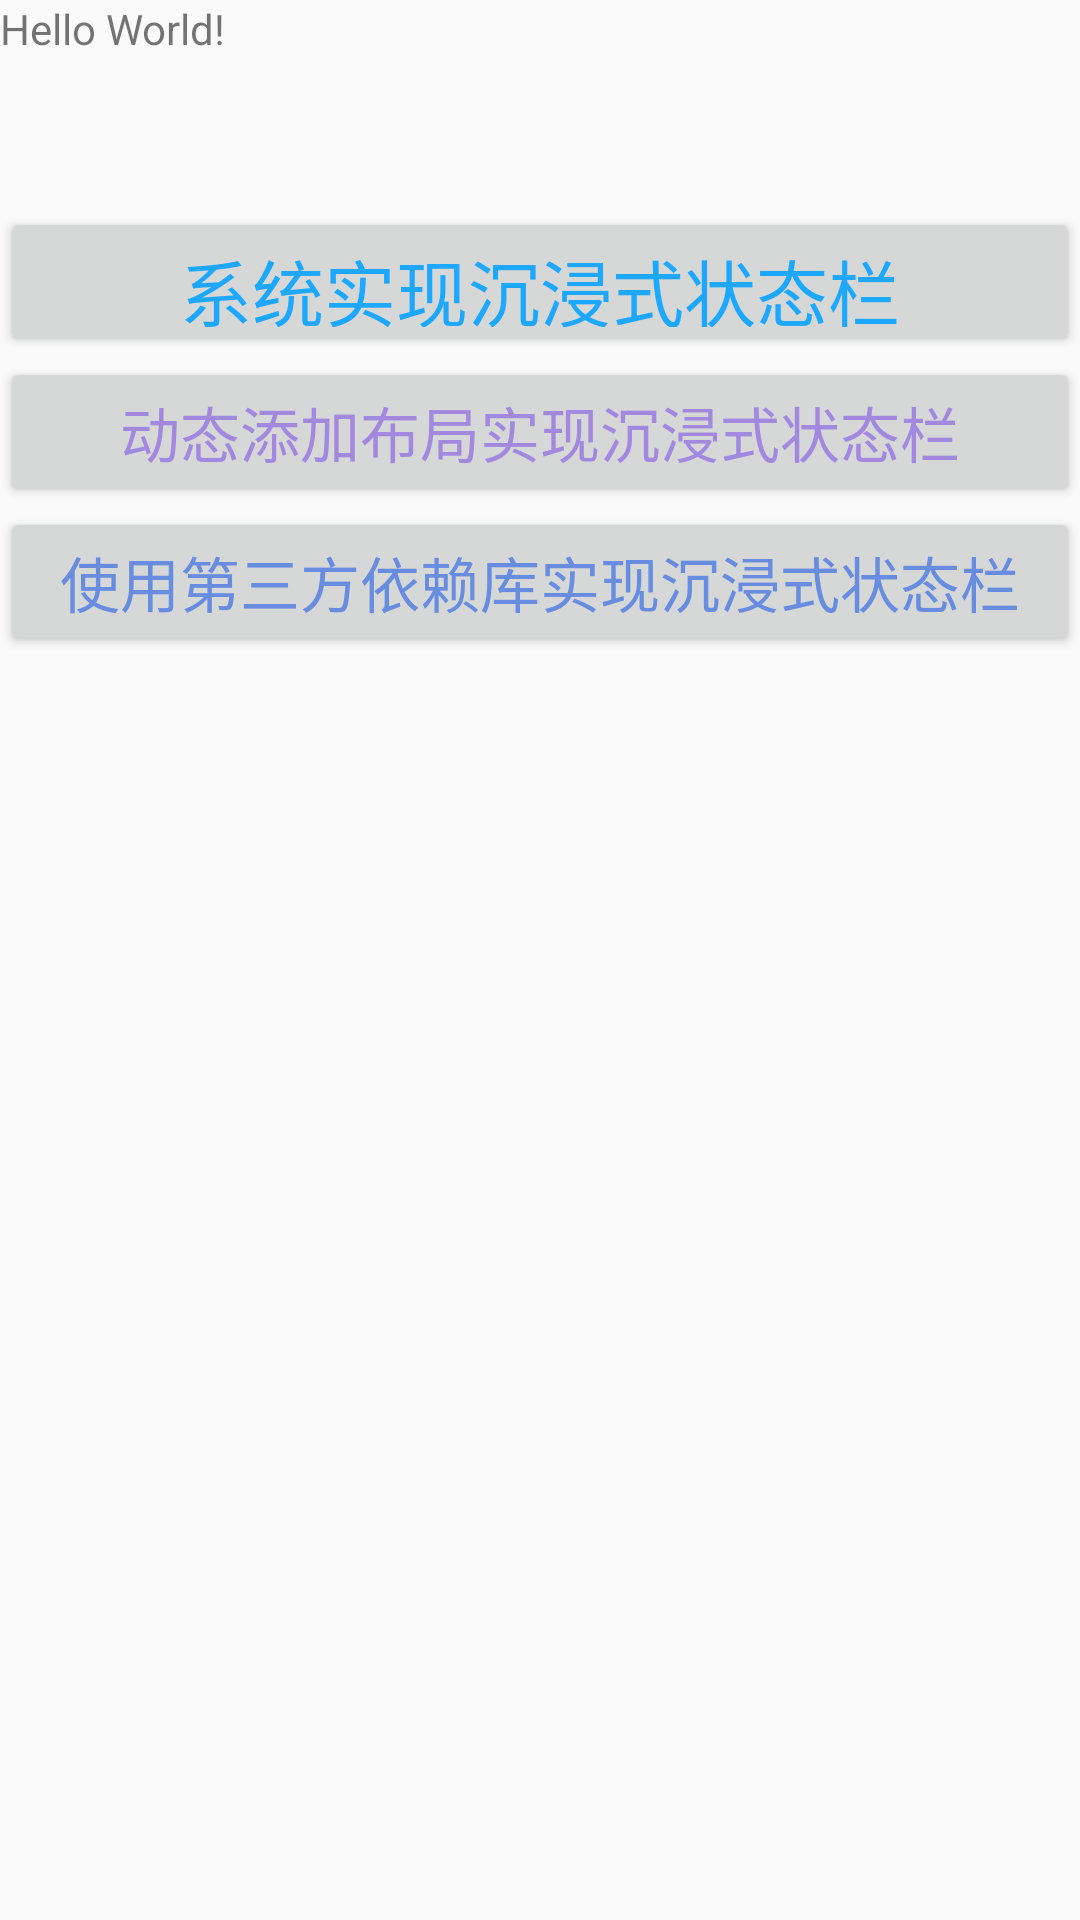

Layout XML and referenced resources for this Android screen:
<!-- AndroidManifest.xml: activity theme Theme.AppCompat.Light.NoActionBar -->
<!-- res/layout/activity_main.xml -->
<?xml version="1.0" encoding="utf-8"?>
<LinearLayout xmlns:android="http://schemas.android.com/apk/res/android"
    xmlns:app="http://schemas.android.com/apk/res-auto"
    xmlns:tools="http://schemas.android.com/tools"
    android:layout_width="match_parent"
    android:layout_height="match_parent"
    android:orientation="vertical"
    tools:context="com.example.administrator.myapplication.Activity.MainActivity">
    <LinearLayout
        android:id="@+id/linear_bar"
        android:layout_width="match_parent"
        android:layout_height="1dp"
        android:orientation="vertical"
        android:background="#e7abff"
        android:visibility="gone"
        >
    </LinearLayout>
    <TextView
        android:layout_width="wrap_content"
        android:layout_height="wrap_content"
        android:text="Hello World!"
        app:layout_constraintBottom_toBottomOf="parent"
        app:layout_constraintLeft_toLeftOf="parent"
        app:layout_constraintRight_toRightOf="parent"
        app:layout_constraintTop_toTopOf="parent" />

    <Button
        android:id="@+id/button1"
        android:layout_width="match_parent"
        android:layout_height="50dp"
        android:layout_marginTop="50dp"
        android:text="系统实现沉浸式状态栏"
        android:textColor="@color/mask_tags_8"
        android:textSize="24dp"/>

    <Button
        android:id="@+id/button2"
        android:textColor="@color/mask_tags_3"
        android:layout_width="match_parent"
        android:layout_height="50dp"
        android:text="动态添加布局实现沉浸式状态栏"
        android:textSize="20dp"/>

    <Button
        android:id="@+id/button3"
        android:textSize="20dp"
        android:textColor="@color/mask_tags_5"
        android:text="使用第三方依赖库实现沉浸式状态栏"
        android:layout_width="match_parent"
        android:layout_height="50dp"/>

</LinearLayout>
<!-- resources referenced by this layout -->
<resources>
  <color name="mask_tags_3">#a289df</color>
  <color name="mask_tags_5">#678ce0</color>
  <color name="mask_tags_8">#1da8fe</color>
</resources>
